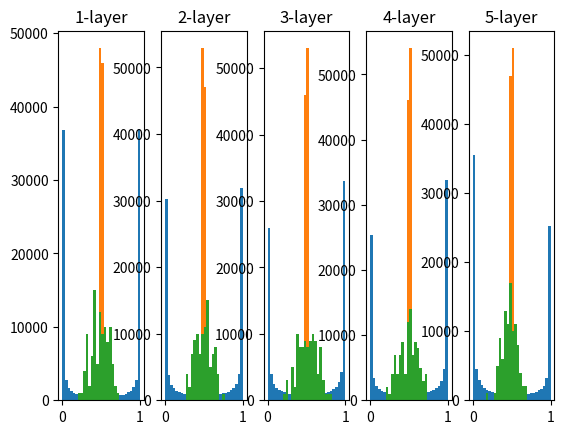

Source code (Python):
import numpy as np
import matplotlib.pyplot as plt

def sigmoid(x):
    
    return 1 / (1 + np.exp(-x))

#%% std = 1
x = np.random.randn(1000, 100)
node_num = 100
hidden_layer_size = 5
activations = {}

for i in range(hidden_layer_size):
    if i != 0:
        x = activations[i - 1]
    
    w = np.random.randn(node_num, node_num) * 1
    a = np.dot(x, w)
    z = sigmoid(a)
    activations[i] = z

for i, a in activations.items():
    plt.subplot(1, len(activations), i + 1)
    plt.title(str(i + 1) + '-layer')
    plt.hist(a.flatten(), 30, range = (0, 1))

#%% std = 0.01
for i in range(hidden_layer_size):
    if i != 0:
        x = activations[i - 1]
    
    w = np.random.randn(node_num, node_num) * 0.01
    a = np.dot(x, w)
    z = sigmoid(a)
    activations[i] = z

for i, a in activations.items():
    plt.subplot(1, len(activations), i + 1)
    plt.title(str(i + 1) + '-layer')
    plt.hist(a.flatten(), 30, range = (0, 1))

#%% std = 1 / np.sqrt(node_num)
for i in range(hidden_layer_size):
    if i != 0:
        x = activations[i - 1]
    
    w = np.random.randn(node_num, node_num) / np.sqrt(node_num)
    a = np.dot(x, w)
    z = sigmoid(a)
    activations[i] = z

for i, a in activations.items():
    plt.subplot(1, len(activations), i + 1)
    plt.title(str(i + 1) + '-layer')
    plt.hist(a.flatten(), 30, range = (0, 1))